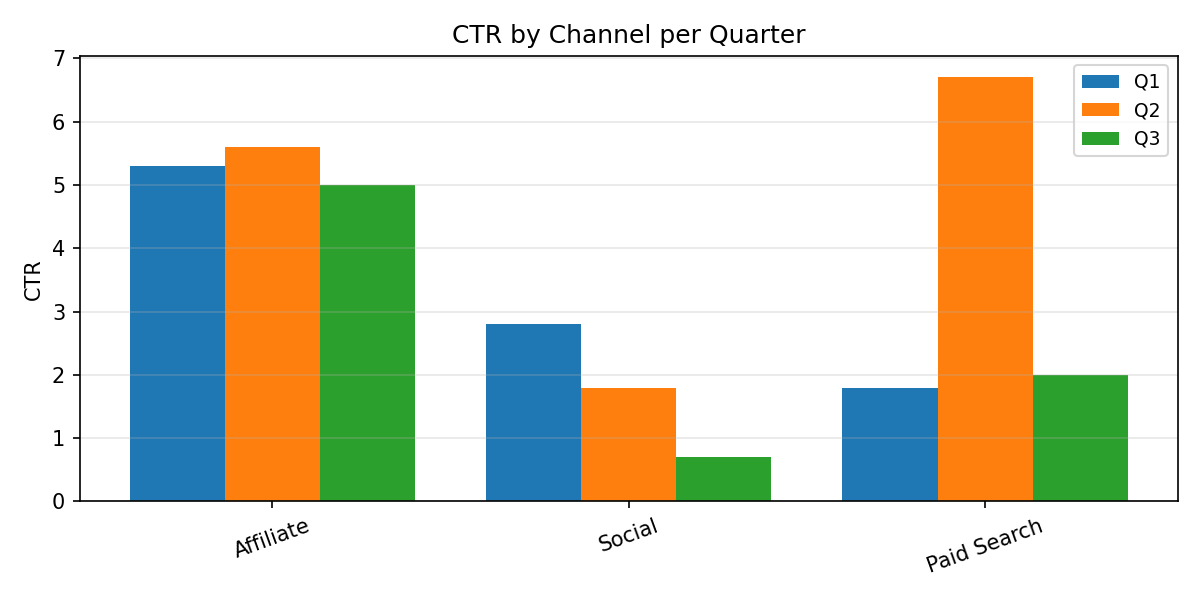

The file beside this chart, header and first rows:
Category, Q1, Q2, Q3
Affiliate, 5.3, 5.6, 5.0
Social, 2.8, 1.8, 0.7
Paid Search, 1.8, 6.7, 2.0
